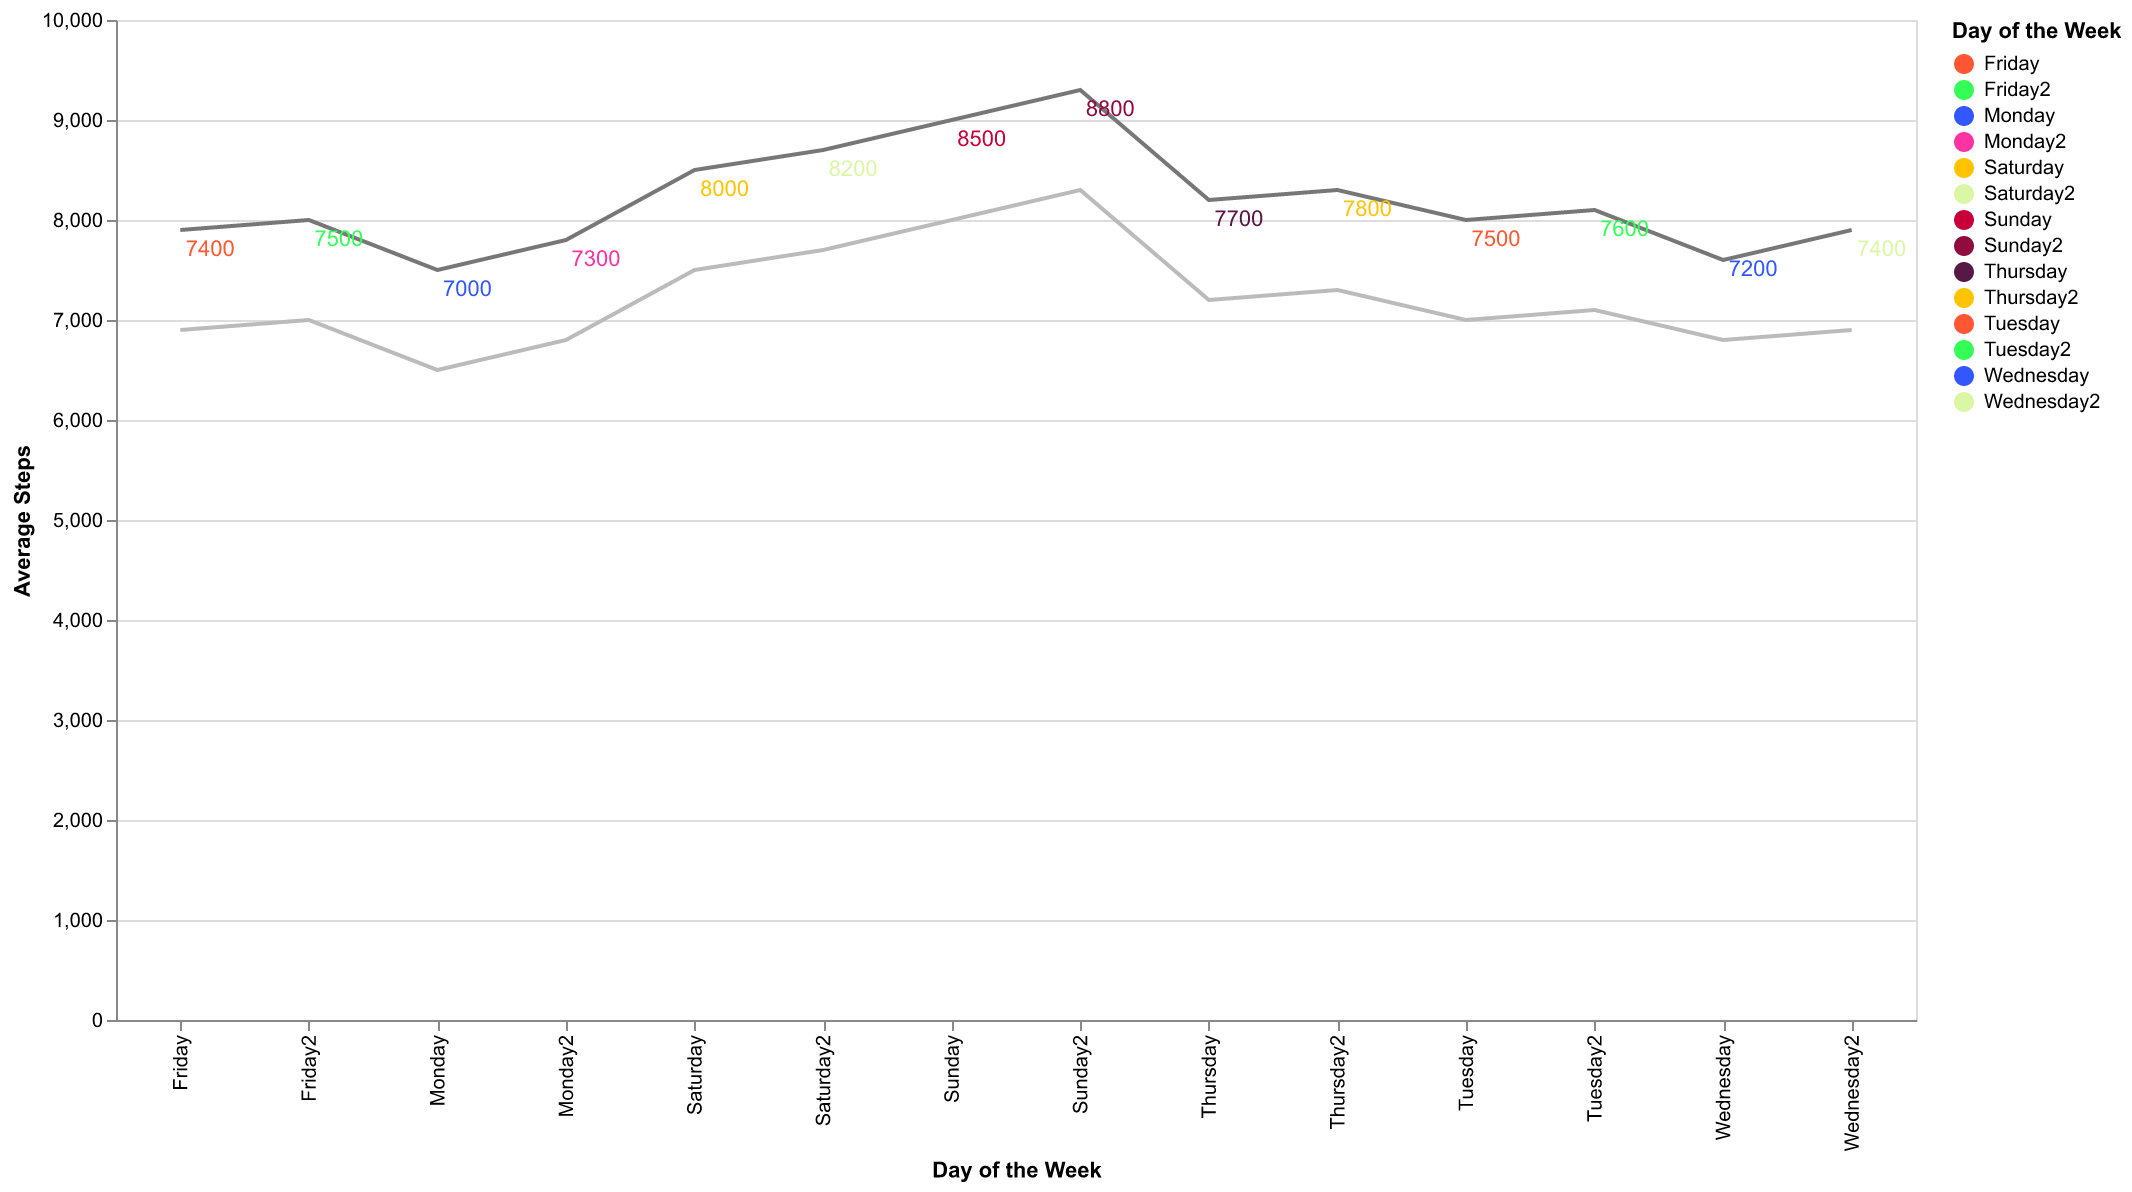

Values plotted in this chart, from the file beside it:
Day, Steps, MinSteps, MaxSteps
Monday, 7000, 6500, 7500
Tuesday, 7500, 7000, 8000
Wednesday, 7200, 6800, 7600
Thursday, 7700, 7200, 8200
Friday, 7400, 6900, 7900
Saturday, 8000, 7500, 8500
Sunday, 8500, 8000, 9000
Monday2, 7300, 6800, 7800
Tuesday2, 7600, 7100, 8100
Wednesday2, 7400, 6900, 7900
Thursday2, 7800, 7300, 8300
Friday2, 7500, 7000, 8000
Saturday2, 8200, 7700, 8700
Sunday2, 8800, 8300, 9300
